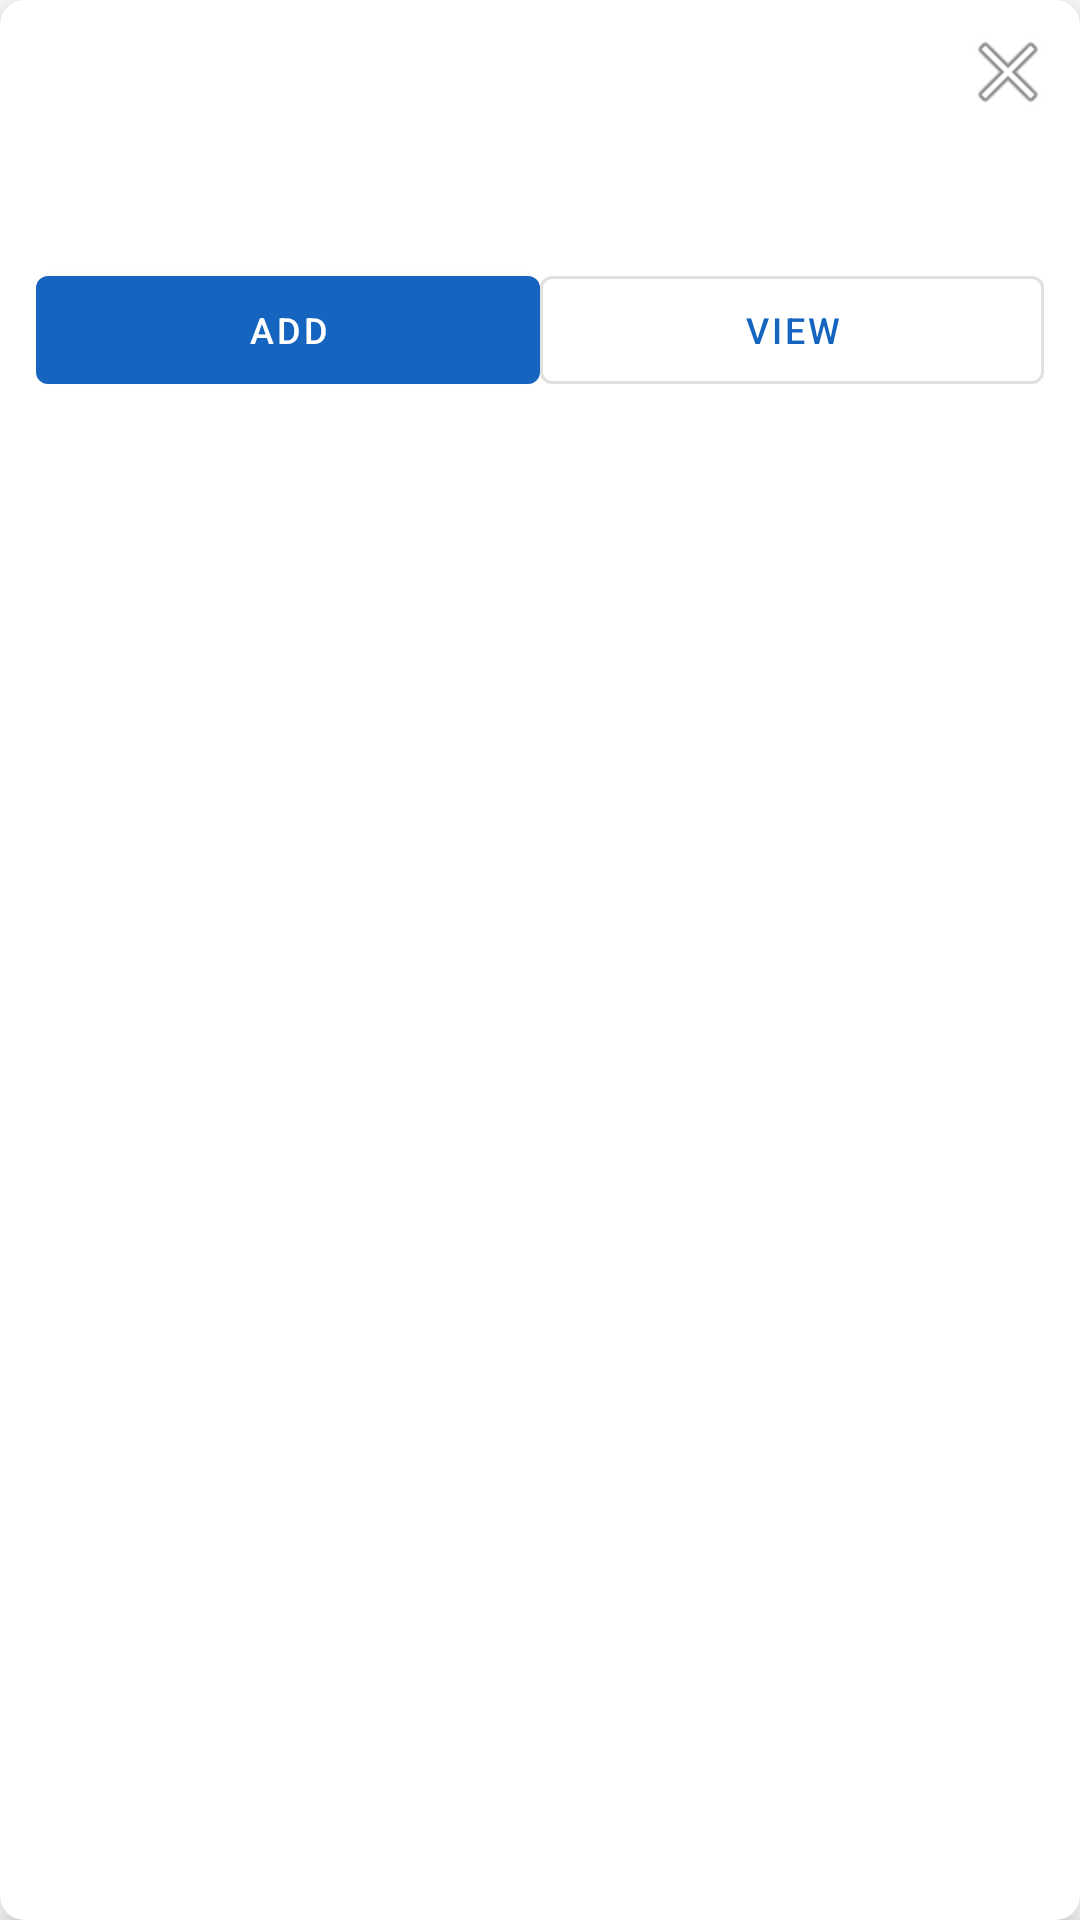

Android layout source for this screen:
<!-- AndroidManifest.xml: application theme Theme.RiverLevels -->
<!-- res/layout/marker_info_window.xml -->
<?xml version="1.0" encoding="utf-8"?>
<androidx.cardview.widget.CardView xmlns:android="http://schemas.android.com/apk/res/android"
    xmlns:app="http://schemas.android.com/apk/res-auto"
    android:layout_width="220dp"
    android:layout_height="wrap_content"
    app:cardCornerRadius="8dp"
    app:cardElevation="6dp">

    <LinearLayout
        android:layout_width="match_parent"
        android:layout_height="wrap_content"
        android:orientation="vertical"
        android:padding="12dp">

        <LinearLayout
            android:layout_width="match_parent"
            android:layout_height="wrap_content"
            android:orientation="horizontal"
            android:gravity="center_vertical">

            <TextView
                android:id="@+id/tvStationName"
                android:layout_width="0dp"
                android:layout_height="wrap_content"
                android:layout_weight="1"
                android:textStyle="bold"
                android:textSize="14sp" />

            <ImageButton
                android:id="@+id/btnClose"
                android:layout_width="24dp"
                android:layout_height="24dp"
                android:src="@android:drawable/ic_menu_close_clear_cancel"
                android:background="?attr/selectableItemBackgroundBorderless"
                android:contentDescription="Close" />
        </LinearLayout>

        <TextView
            android:id="@+id/tvRiverName"
            android:layout_width="wrap_content"
            android:layout_height="wrap_content"
            android:textSize="12sp"
            android:textColor="?android:attr/textColorSecondary"
            android:layout_marginTop="2dp" />

        <TextView
            android:id="@+id/tvLevel"
            android:layout_width="wrap_content"
            android:layout_height="wrap_content"
            android:textSize="13sp"
            android:textStyle="bold"
            android:textColor="@color/colorPrimary"
            android:layout_marginTop="6dp" />

        <LinearLayout
            android:layout_width="match_parent"
            android:layout_height="wrap_content"
            android:orientation="horizontal"
            android:layout_marginTop="8dp">

            <com.google.android.material.button.MaterialButton
                android:id="@+id/btnAdd"
                android:layout_width="0dp"
                android:layout_height="wrap_content"
                android:layout_weight="1"
                android:text="Add"
                android:textSize="12sp"
                style="@style/Widget.MaterialComponents.Button" />

            <com.google.android.material.button.MaterialButton
                android:id="@+id/btnView"
                android:layout_width="0dp"
                android:layout_height="wrap_content"
                android:layout_weight="1"
                android:text="View"
                android:textSize="12sp"
                style="@style/Widget.MaterialComponents.Button.OutlinedButton" />

        </LinearLayout>
    </LinearLayout>

</androidx.cardview.widget.CardView>
<!-- resources referenced by this layout -->
<resources>
  <color name="colorPrimary">#1565C0</color>
  <style name="Theme.RiverLevels" parent="Theme.MaterialComponents.DayNight.DarkActionBar">
          <item name="colorPrimary">@color/colorPrimary</item>
          <item name="colorPrimaryDark">@color/colorPrimaryDark</item>
          <item name="colorAccent">@color/colorAccent</item>
      </style>
  <color name="colorPrimaryDark">#0D47A1</color>
  <color name="colorAccent">#42A5F5</color>
</resources>
